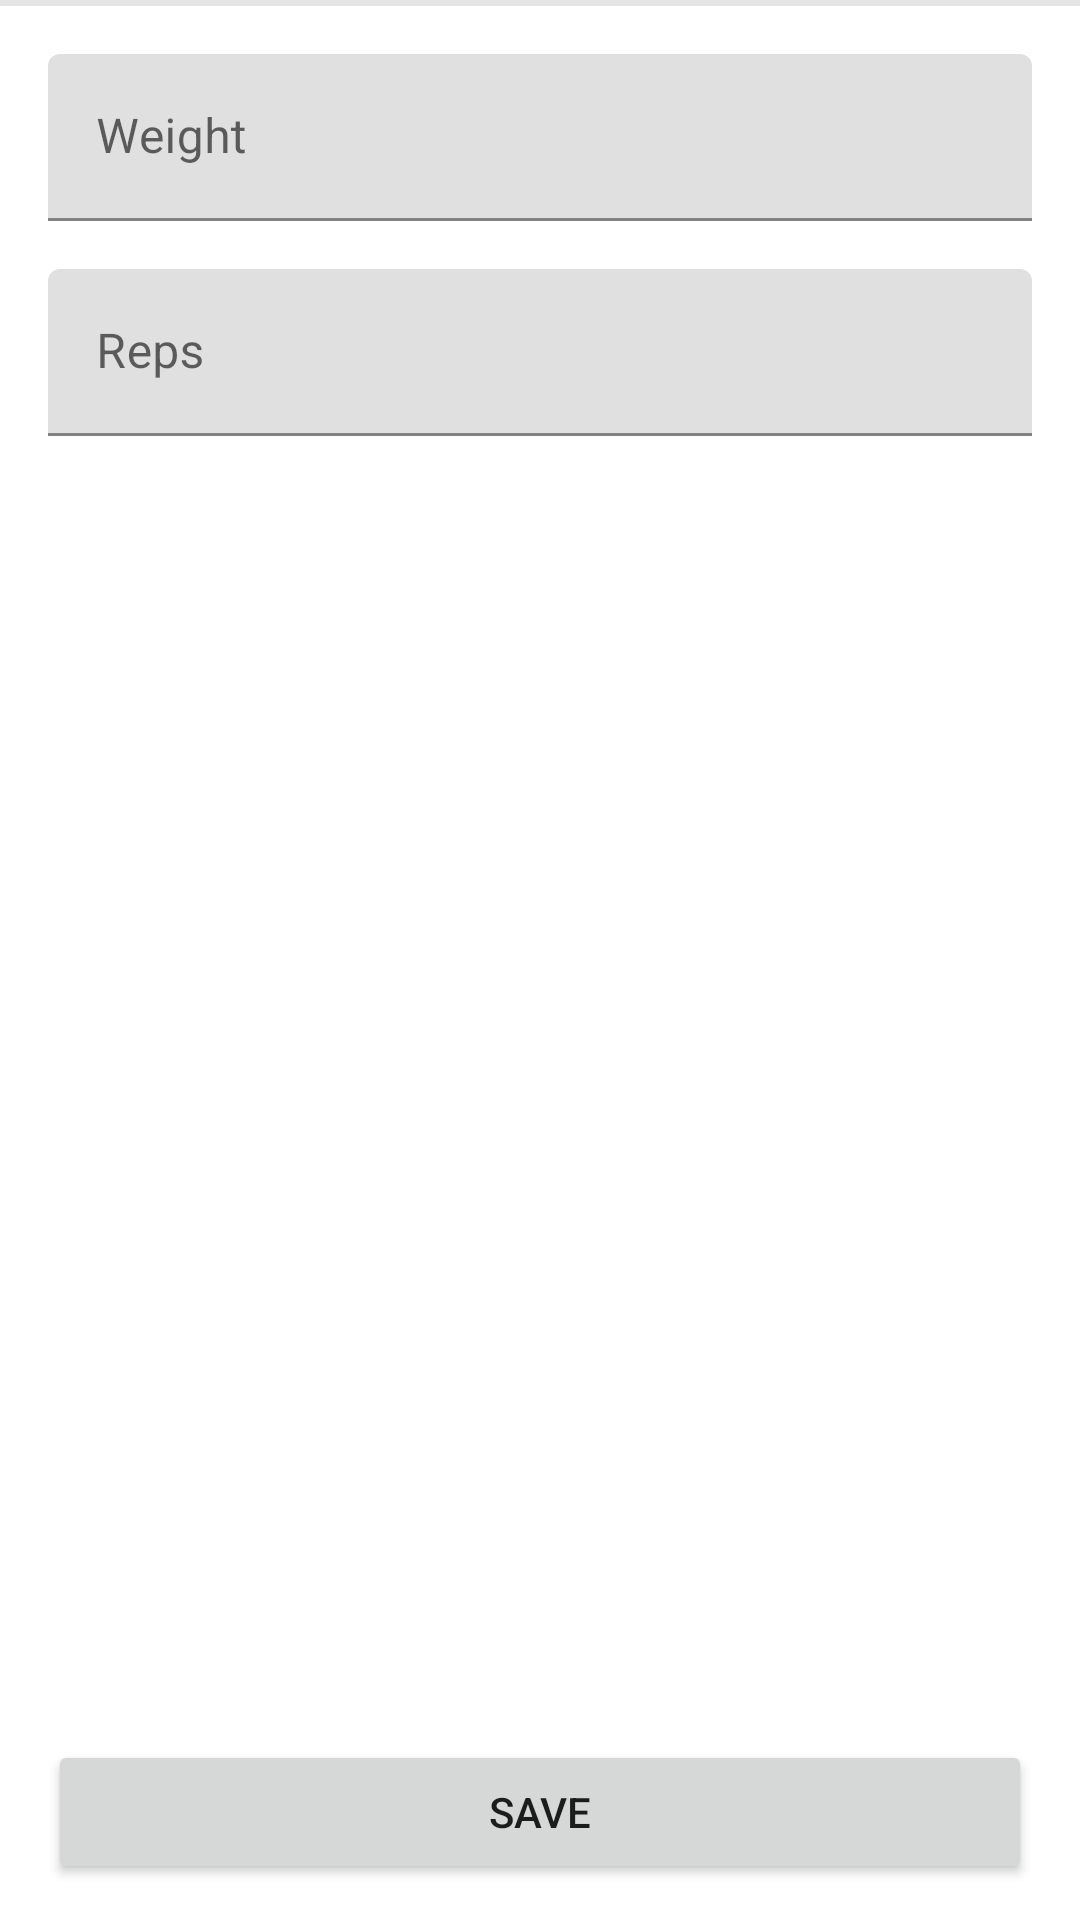

Layout XML and referenced resources for this Android screen:
<!-- AndroidManifest.xml: application theme Theme.Pv239fitnesstracker -->
<!-- res/layout/fragment_set_add_edit.xml -->
<?xml version="1.0" encoding="utf-8"?>
<androidx.constraintlayout.widget.ConstraintLayout xmlns:android="http://schemas.android.com/apk/res/android"
    xmlns:app="http://schemas.android.com/apk/res-auto"
    android:layout_width="match_parent"
    android:layout_height="match_parent">

    <View
        android:id="@+id/shadow"
        android:layout_width="0dp"
        android:layout_height="2dp"
        android:alpha="0.1"
        android:background="?attr/dividerColor"
        app:layout_constraintEnd_toEndOf="parent"
        app:layout_constraintStart_toStartOf="parent"
        app:layout_constraintTop_toTopOf="parent" />

    <com.google.android.material.textfield.TextInputLayout
        android:id="@+id/weight_text_input_layout"
        android:layout_width="0dp"
        android:layout_height="wrap_content"
        android:layout_marginStart="16dp"
        android:layout_marginTop="16dp"
        android:layout_marginEnd="16dp"
        android:hint="@string/set_weight"
        app:expandedHintEnabled="true"
        app:layout_constraintEnd_toEndOf="parent"
        app:layout_constraintStart_toStartOf="parent"
        app:layout_constraintTop_toBottomOf="@id/shadow">

        <com.google.android.material.textfield.TextInputEditText
            android:id="@+id/weight_edit_text"
            android:layout_width="match_parent"
            android:layout_height="wrap_content"
            android:inputType="numberDecimal" />

    </com.google.android.material.textfield.TextInputLayout>

    <com.google.android.material.textfield.TextInputLayout
        android:id="@+id/reps_text_input_layout"
        android:layout_width="0dp"
        android:layout_height="wrap_content"
        android:layout_marginStart="16dp"
        android:layout_marginTop="16dp"
        android:layout_marginEnd="16dp"
        android:hint="@string/set_reps"
        app:expandedHintEnabled="true"
        app:layout_constraintEnd_toEndOf="parent"
        app:layout_constraintStart_toStartOf="parent"
        app:layout_constraintTop_toBottomOf="@id/weight_text_input_layout">

        <com.google.android.material.textfield.TextInputEditText
            android:id="@+id/reps_edit_text"
            android:layout_width="match_parent"
            android:layout_height="wrap_content"
            android:inputType="number" />

    </com.google.android.material.textfield.TextInputLayout>

    <Button
        android:id="@+id/saveButton"
        android:layout_width="match_parent"
        android:layout_height="wrap_content"
        android:layout_marginStart="16dp"
        android:layout_marginEnd="16dp"
        android:layout_marginBottom="12dp"
        android:text="@string/save"
        app:layout_constraintBottom_toBottomOf="parent" />

</androidx.constraintlayout.widget.ConstraintLayout>
<!-- resources referenced by this layout -->
<resources>
  <string name="save">Save</string>
  <string name="set_reps">Reps</string>
  <string name="set_weight">Weight</string>
  <style name="Theme.Pv239fitnesstracker" parent="Theme.MaterialComponents.DayNight.DarkActionBar">
          
          <item name="colorPrimary">@color/purple_500</item>
          <item name="colorPrimaryVariant">@color/purple_700</item>
          <item name="colorOnPrimary">@color/white</item>
          
          <item name="colorSecondary">@color/teal_200</item>
          <item name="colorSecondaryVariant">@color/teal_700</item>
          <item name="colorOnSecondary">@color/black</item>
          
          <item name="android:statusBarColor">?attr/colorPrimaryVariant</item>
          
          <item name="dividerColor">@color/black</item>
      </style>
  <color name="purple_500">#FF6200EE</color>
  <color name="purple_700">#FF3700B3</color>
  <color name="white">#FFFFFFFF</color>
  <color name="teal_200">#FF03DAC5</color>
  <color name="teal_700">#FF018786</color>
  <color name="black">#FF000000</color>
</resources>
